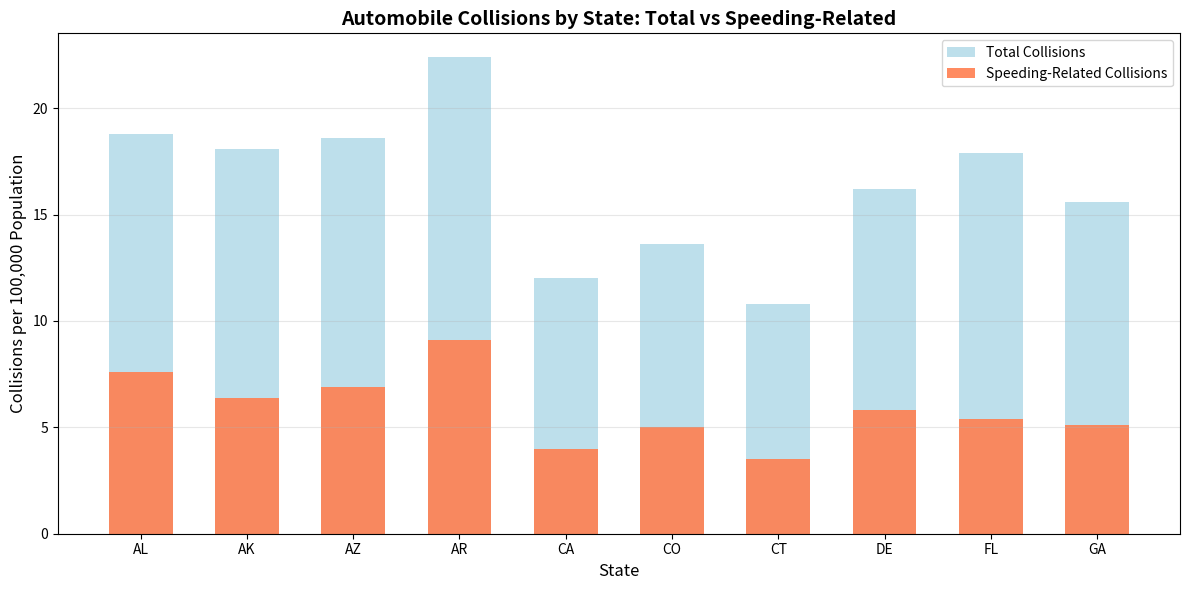

This chart was generated by the following Python code:
#!/usr/bin/env python3
"""
Example 1.3.2: Automobile Collisions

This script demonstrates how to create overlay bar charts using matplotlib 
to compare total collisions and speeding-related collisions.
"""

import pandas as pd
import matplotlib.pyplot as plt
import numpy as np


def create_car_crash_data():
    """Create sample car crash data by state."""
    states = ['AL', 'AK', 'AZ', 'AR', 'CA', 'CO', 'CT', 'DE', 'FL', 'GA']
    total_collisions = [18.8, 18.1, 18.6, 22.4, 12.0, 13.6, 10.8, 16.2, 17.9, 15.6]
    speeding_collisions = [7.6, 6.4, 6.9, 9.1, 4.0, 5.0, 3.5, 5.8, 5.4, 5.1]
    
    return pd.DataFrame({
        'State': states,
        'Total': total_collisions,
        'Speeding': speeding_collisions
    })


def plot_overlay_bar_chart(data):
    """Create an overlay bar chart comparing total and speeding collisions."""
    plt.figure(figsize=(12, 6))
    
    # Set the width of bars and positions
    x_pos = np.arange(len(data['State']))
    bar_width = 0.6
    
    # Create bars - total collisions first (will be in the background)
    plt.bar(x_pos, data['Total'], bar_width, 
            label='Total Collisions', color='lightblue', alpha=0.8)
    
    # Overlay speeding collisions (will be in the foreground)
    plt.bar(x_pos, data['Speeding'], bar_width, 
            label='Speeding-Related Collisions', color='coral', alpha=0.9)
    
    # Add labels and title
    plt.xlabel('State', fontsize=12)
    plt.ylabel('Collisions per 100,000 Population', fontsize=12)
    plt.title('Automobile Collisions by State: Total vs Speeding-Related', 
              fontsize=14, fontweight='bold')
    
    # Set x-axis labels
    plt.xticks(x_pos, data['State'])
    
    # Add legend
    plt.legend(loc='upper right')
    
    # Add grid for better readability
    plt.grid(True, alpha=0.3, axis='y')
    
    # Display the plot
    plt.tight_layout()
    plt.show()


def calculate_speeding_percentage(data):
    """Calculate what percentage of collisions are due to speeding."""
    data['Speeding_Percentage'] = (data['Speeding'] / data['Total'] * 100).round(1)
    return data


def main():
    """Main function to run the car crashes visualization."""
    print("Loading car crash data...")
    car_crashes = create_car_crash_data()
    
    print("\nCar crash data by state:")
    print(car_crashes)
    
    print("\nCreating overlay bar chart...")
    plot_overlay_bar_chart(car_crashes)
    
    print("\nCalculating speeding percentages...")
    car_crashes = calculate_speeding_percentage(car_crashes)
    print("\nPercentage of collisions due to speeding by state:")
    print(car_crashes[['State', 'Speeding_Percentage']])
    
    print("\nVisualization complete!")
    print("\nKey Observations:")
    print("1. The bars for total collisions are overlaid with speeding-related collisions")
    print("2. The portion not covered represents collisions NOT related to speeding")


if __name__ == "__main__":
    main()
